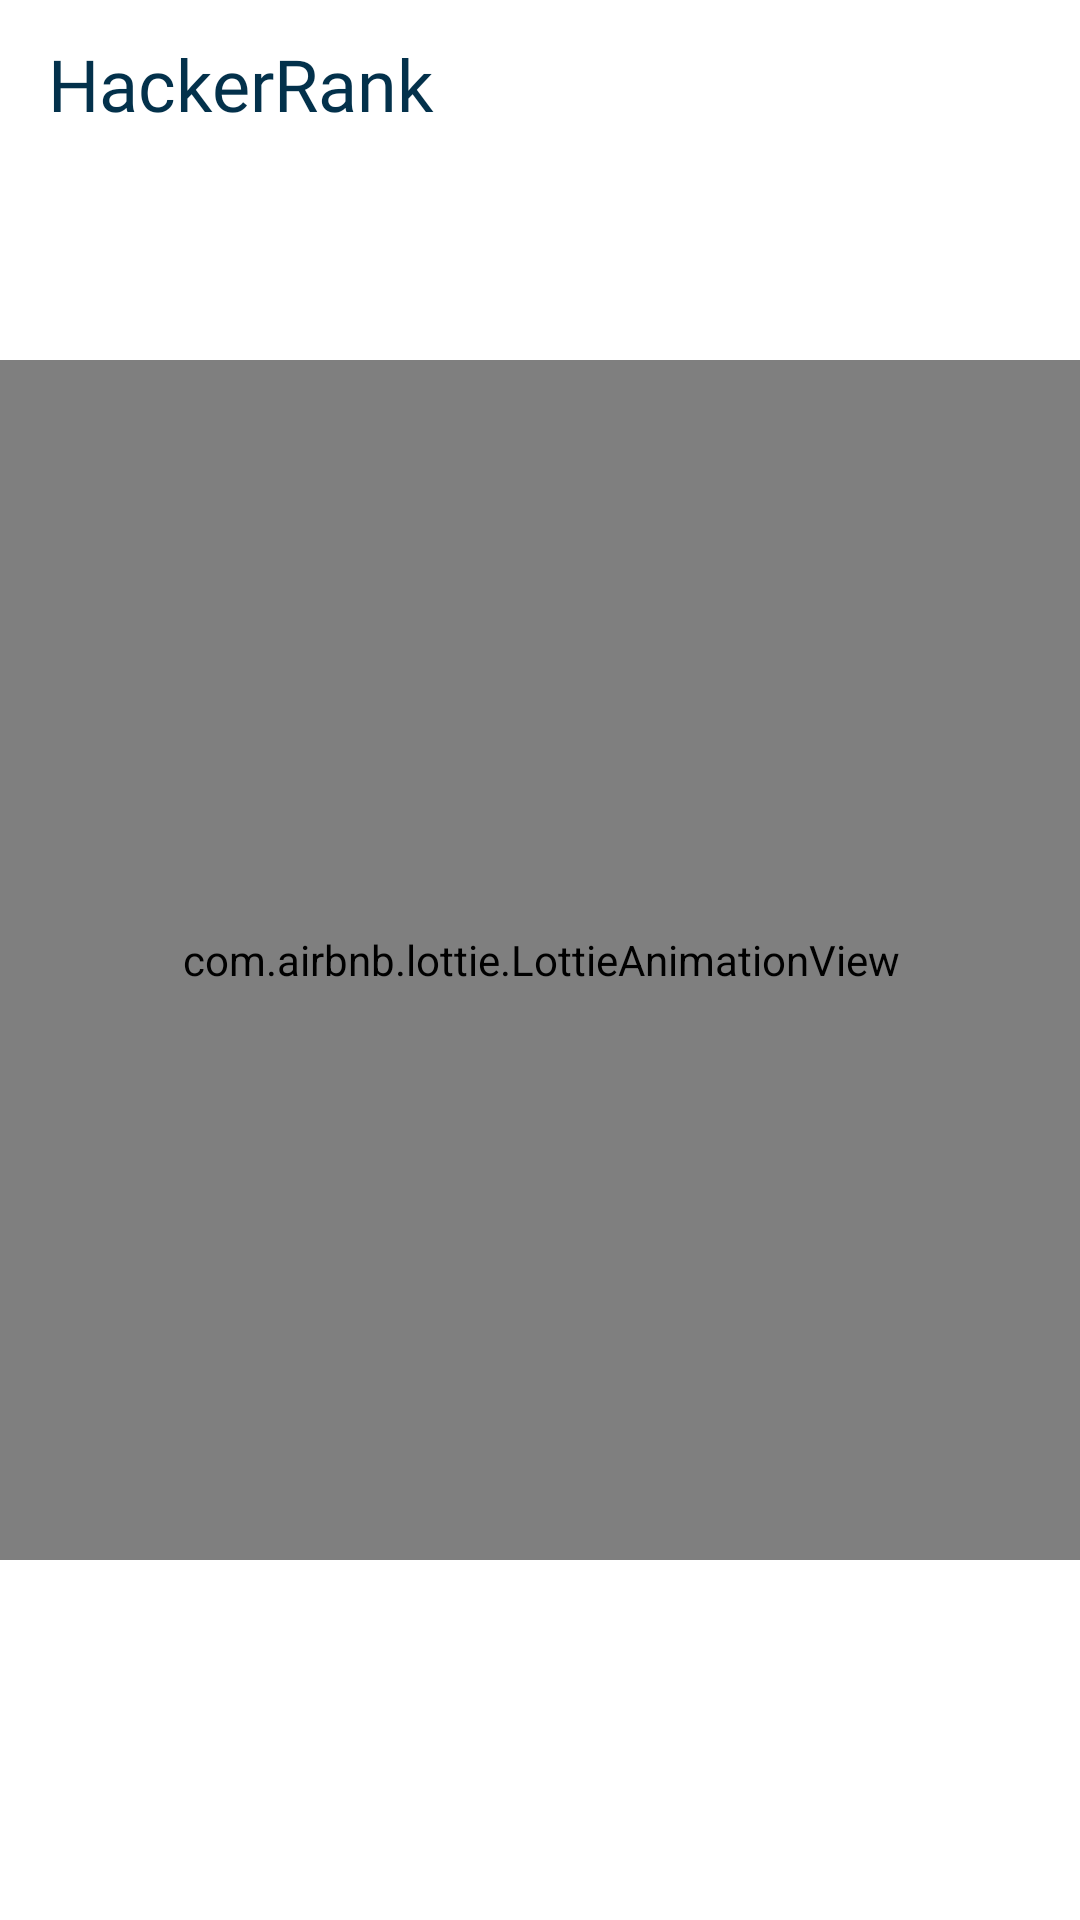

Android layout source for this screen:
<!-- AndroidManifest.xml: application theme Theme.CodingContests -->
<!-- res/layout/activity_contest_list.xml -->
<?xml version="1.0" encoding="utf-8"?>
<layout xmlns:android="http://schemas.android.com/apk/res/android"
    xmlns:app="http://schemas.android.com/apk/res-auto"
    xmlns:tools="http://schemas.android.com/tools">

    <data>

    </data>

    <androidx.constraintlayout.widget.ConstraintLayout
        android:layout_width="match_parent"
        android:layout_height="match_parent"
        tools:context=".ContestListActivity">

        <androidx.appcompat.widget.Toolbar
            app:titleTextColor="@color/boldColor"
            android:id="@+id/toolbar"
            android:layout_width="match_parent"
            android:layout_height="56dp"
            app:layout_constraintTop_toTopOf="parent"
            app:layout_constraintLeft_toLeftOf="parent"
            app:layout_constraintRight_toRightOf="parent">

            <androidx.appcompat.widget.LinearLayoutCompat

                android:orientation="vertical"
                android:layout_width="match_parent"
                android:layout_height="wrap_content">

                <TextView
                    android:text="HackerRank"
                    android:fontFamily="@font/cera_bold"
                    android:textColor="@color/boldColor"
                    android:textSize="24sp"
                    android:id="@+id/txtToolbarTitle"
                    android:layout_width="wrap_content"
                    android:layout_height="wrap_content"/>

            </androidx.appcompat.widget.LinearLayoutCompat>
        </androidx.appcompat.widget.Toolbar>


        <androidx.recyclerview.widget.RecyclerView
            app:layout_constraintTop_toBottomOf="@id/toolbar"
            android:id="@+id/rvContest"
            app:layoutManager="androidx.recyclerview.widget.LinearLayoutManager"
            android:layout_width="match_parent"
            android:layout_height="0dp"
            tools:listitem="@layout/contest_item" />





        <com.airbnb.lottie.LottieAnimationView
            android:visibility="gone"
            android:id="@+id/not_found"
            app:layout_constraintTop_toTopOf="parent"
            app:layout_constraintBottom_toBottomOf="parent"
            app:layout_constraintLeft_toLeftOf="parent"
            app:layout_constraintRight_toRightOf="parent"
            app:lottie_loop="true"
            app:lottie_autoPlay="true"
            app:lottie_rawRes="@raw/not_found_search"
            android:layout_width="300dp"
            android:layout_height="300dp"/>

        <com.airbnb.lottie.LottieAnimationView
            android:visibility="visible"
            android:id="@+id/loading_list"
            app:layout_constraintTop_toTopOf="parent"
            app:layout_constraintBottom_toBottomOf="parent"
            app:layout_constraintLeft_toLeftOf="parent"
            app:layout_constraintRight_toRightOf="parent"
            app:lottie_loop="true"
            app:lottie_autoPlay="true"
            app:lottie_rawRes="@raw/loading_search"
            android:layout_width="400dp"
            android:layout_height="400dp"/>


    </androidx.constraintlayout.widget.ConstraintLayout>
</layout>
<!-- res/layout/contest_item.xml (included above) -->
<?xml version="1.0" encoding="utf-8"?>
<layout xmlns:android="http://schemas.android.com/apk/res/android"
    xmlns:app="http://schemas.android.com/apk/res-auto">

    <data>


        <variable
            name="contest"
            type="com.surajrathod.codingcontests.model.Contest" />
    </data>

    <androidx.cardview.widget.CardView

        app:cardElevation="0dp"
        android:clickable="true"
        android:foreground="?attr/selectableItemBackground"
        android:layout_margin="10dp"
        android:layout_marginBottom="-5dp"
        android:layout_width="match_parent"
        android:layout_height="wrap_content">


        <androidx.constraintlayout.widget.ConstraintLayout
            android:layout_width="match_parent"
            android:layout_height="wrap_content">



    <LinearLayout
        android:id="@+id/linear"
        app:layout_constraintTop_toTopOf="parent"
        app:layout_constraintLeft_toLeftOf="parent"
        app:layout_constraintBottom_toBottomOf="parent"
        android:padding="5dp"
        android:orientation="vertical"
        android:layout_width="wrap_content"
        android:layout_height="match_parent">
        <TextView
            android:text="@{contest.name}"
            android:textColor="@color/boldColor"
            android:textSize="16sp"
            android:fontFamily="@font/cera_bold"
            android:id="@+id/txtContestTitle"
            android:layout_width="wrap_content"
            android:layout_height="wrap_content"/>
        <TextView

            android:id="@+id/txtSiteName"
            android:fontFamily="@font/cera_regular"
            android:textColor="@color/regularColor"
            android:textSize="14sp"
            android:text="@{contest.site}"
            android:layout_width="wrap_content"
            android:layout_height="wrap_content"/>

        <LinearLayout
            android:orientation="horizontal"
            android:layout_width="wrap_content"
            android:layout_height="wrap_content">

            <TextView
                android:text="Start Date : "
                android:textSize="12sp"
                android:fontFamily="@font/cera_medium"
                android:layout_width="wrap_content"
                android:layout_height="wrap_content"/>

            <TextView
                android:textColor="@color/royalBlue"
                android:id="@+id/txtStartdate"
                android:text=""
                android:textSize="12sp"
                android:fontFamily="@font/tisa_medium"
                android:layout_width="wrap_content"
                android:layout_height="wrap_content"/>


        </LinearLayout>

        <LinearLayout
            android:orientation="horizontal"
            android:layout_width="wrap_content"
            android:layout_height="wrap_content">
            <TextView
                android:text="End Date : "
                android:textSize="12sp"
                android:fontFamily="@font/cera_medium"
                android:layout_width="wrap_content"
                android:layout_height="wrap_content"/>

            <TextView
                android:textColor="@color/royalBlue"
                android:id="@+id/txtEndDate"
                android:text=""
                android:textSize="12sp"
                android:fontFamily="@font/tisa_medium"
                android:layout_width="wrap_content"
                android:layout_height="wrap_content"/>

        </LinearLayout>
    </LinearLayout>

            <ImageView
                android:id="@+id/imgSetAlarm"
                android:foreground="?attr/selectableItemBackground"
                android:src="@drawable/ic_baseline_add_alert_24"
                android:layout_width="wrap_content"
                android:layout_height="wrap_content"
                android:layout_marginRight="5dp"
                android:layout_marginTop="5dp"
                android:clickable="true"
                app:layout_constraintTop_toTopOf="parent"
                app:layout_constraintRight_toRightOf="parent"/>

            <ImageView
                android:layout_marginRight="5dp"
                android:id="@+id/imgSite"
                android:src="@drawable/site_codeforces"
                app:layout_constraintRight_toRightOf="parent"
                app:layout_constraintTop_toTopOf="@id/imgSetAlarm"
                android:layout_width="80dp"
                android:layout_height="80dp"/>

            <TextView
                android:layout_margin="5dp"
                app:layout_constraintRight_toRightOf="parent"
                app:layout_constraintBottom_toBottomOf="parent"
                android:layout_gravity="right"
                android:textSize="14sp"
                android:text="h"
                android:paddingLeft="5dp"
                android:paddingRight="5dp"
                android:textColor="@color/boldColor"
                android:background="@drawable/bg_live"
                android:fontFamily="@font/cera_medium"
                android:id="@+id/txtStatus"
                android:layout_width="wrap_content"
                android:layout_height="wrap_content"/>


        </androidx.constraintlayout.widget.ConstraintLayout>







    </androidx.cardview.widget.CardView>
</layout>
<!-- resources referenced by this layout -->
<resources>
  <color name="boldColor">#03314b</color>
  <color name="regularColor">#324a54</color>
  <color name="royalBlue">#0465f2</color>
  <!-- drawable bg_live (drawable) -->
  <?xml version="1.0" encoding="utf-8"?>
  <shape xmlns:android="http://schemas.android.com/apk/res/android" android:shape="rectangle">
  
      <solid android:color="@color/liveColor" >
  
  
      </solid>
      <corners android:radius="5dp"/>
  </shape>
  <!-- drawable site_codeforces: png bitmap (drawable-v24, 11908 bytes) -->
  <style name="Theme.CodingContests" parent="Theme.MaterialComponents.DayNight.NoActionBar">
          
          <item name="colorPrimary">@color/purple_500</item>
          <item name="colorPrimaryVariant">@color/purple_700</item>
          <item name="colorOnPrimary">@color/white</item>
          
          <item name="colorSecondary">@color/teal_200</item>
          <item name="colorSecondaryVariant">@color/teal_700</item>
          <item name="colorOnSecondary">@color/black</item>
          
          <item name="android:statusBarColor" tools:targetApi="l">?attr/colorPrimaryVariant</item>
          
      </style>
  <color name="liveColor">#dbfafe</color>
  <color name="purple_500">#FF6200EE</color>
  <color name="purple_700">#0465f2</color>
  <color name="white">#FFFFFFFF</color>
  <color name="teal_200">#FF03DAC5</color>
  <color name="teal_700">#FF018786</color>
  <color name="black">#FF000000</color>
</resources>
